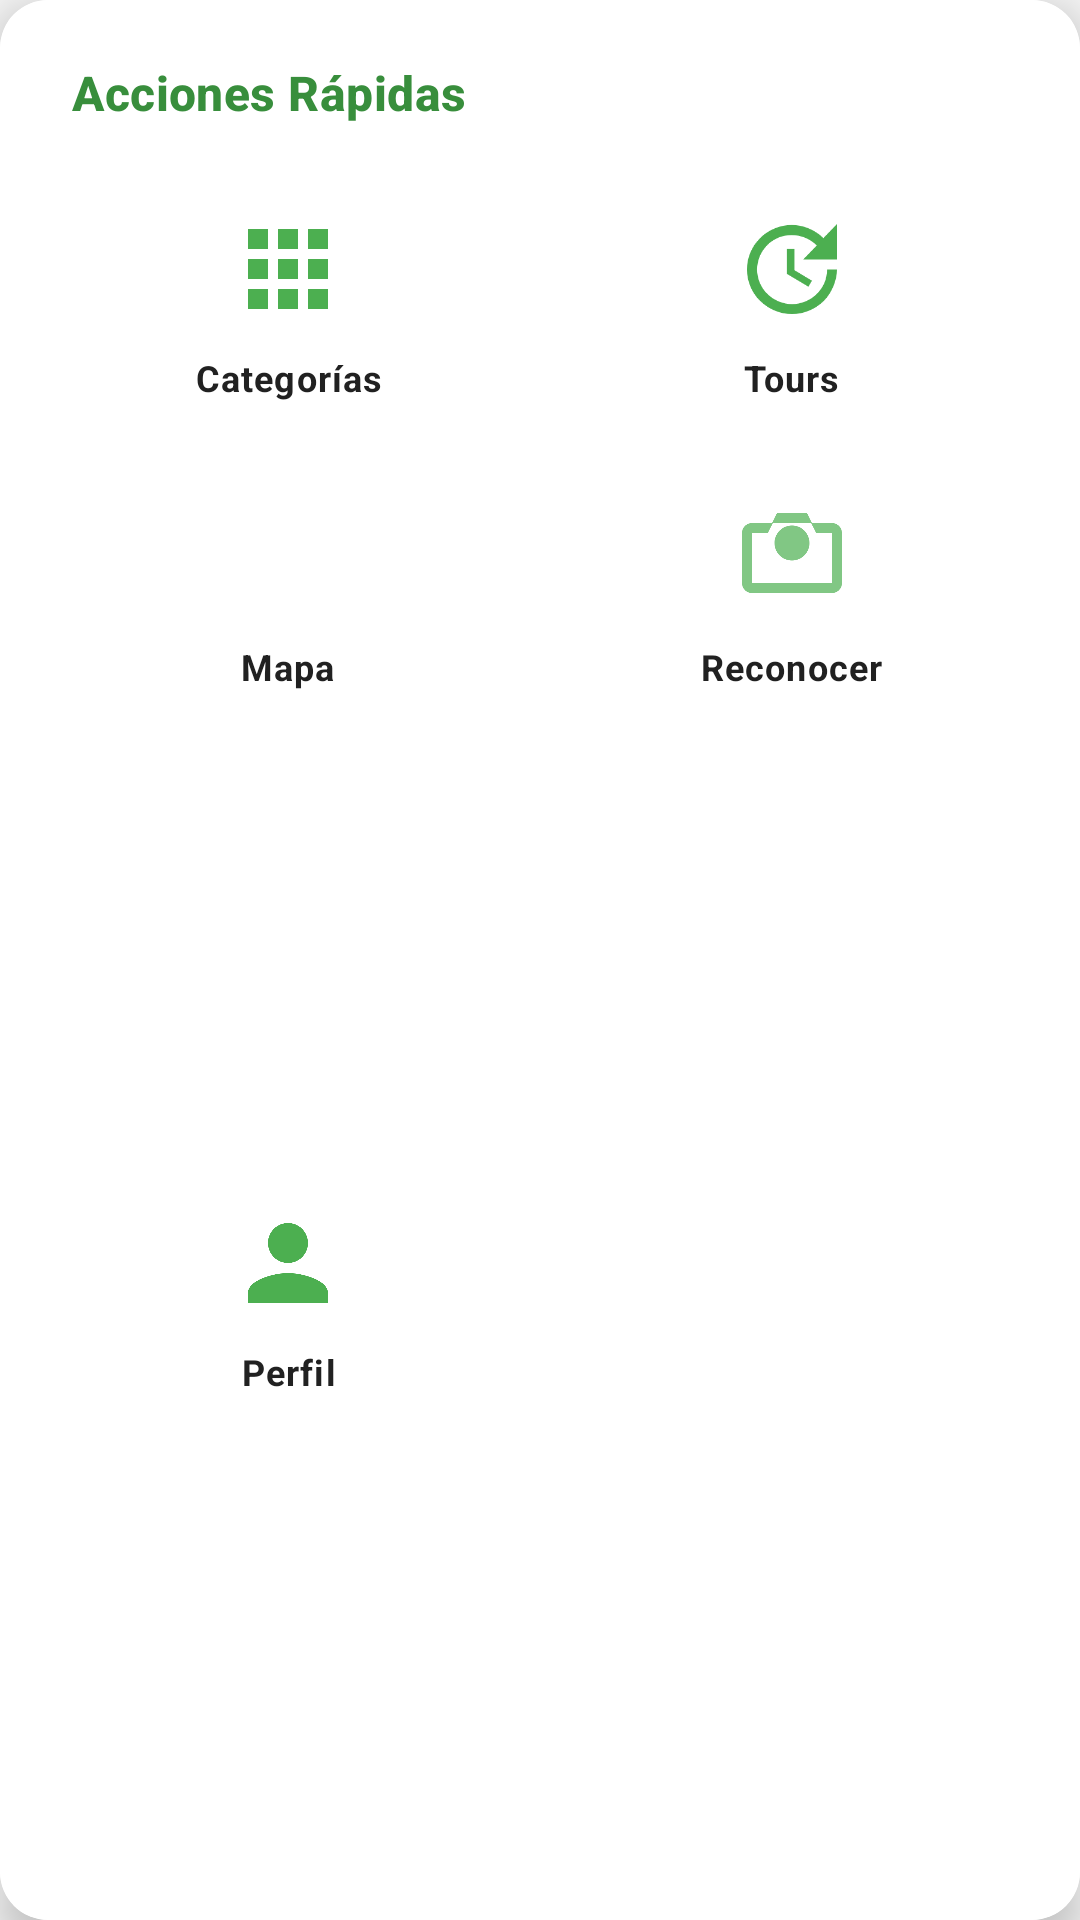

Here is an Android app screen rendered from its layout file. Give the layout XML and the strings, colors and styles it references.
<!-- AndroidManifest.xml: application theme Theme.Vinculacion -->
<!-- res/layout/popup_quick_actions.xml -->
<?xml version="1.0" encoding="utf-8"?>
<androidx.cardview.widget.CardView xmlns:android="http://schemas.android.com/apk/res/android"
    xmlns:app="http://schemas.android.com/apk/res-auto"
    android:layout_width="280dp"
    android:layout_height="wrap_content"
    app:cardCornerRadius="16dp"
    app:cardElevation="8dp"
    android:layout_margin="8dp">

    <LinearLayout
        android:layout_width="match_parent"
        android:layout_height="wrap_content"
        android:orientation="vertical"
        android:padding="12dp"
        android:background="@color/card_background">

        
        <TextView
            android:layout_width="match_parent"
            android:layout_height="wrap_content"
            android:text="Acciones Rápidas"
            android:textAppearance="@style/TextAppearance.Material3.TitleMedium"
            android:textColor="@color/primary_color"
            android:paddingStart="12dp"
            android:paddingEnd="12dp"
            android:paddingTop="8dp"
            android:paddingBottom="12dp"
            android:textStyle="bold"/>

        
        <LinearLayout
            android:layout_width="match_parent"
            android:layout_height="wrap_content"
            android:orientation="vertical"
            android:paddingBottom="8dp">

            
            <LinearLayout
                android:layout_width="match_parent"
                android:layout_height="wrap_content"
                android:orientation="horizontal"
                android:gravity="center"
                android:paddingTop="4dp"
                android:paddingBottom="4dp">

                <LinearLayout
                    android:id="@+id/action_categories"
                    android:layout_width="0dp"
                    android:layout_height="wrap_content"
                    android:layout_weight="1"
                    android:orientation="vertical"
                    android:gravity="center"
                    android:padding="12dp"
                    android:background="?attr/selectableItemBackgroundBorderless">

                    <ImageView
                        android:layout_width="40dp"
                        android:layout_height="40dp"
                        android:src="@drawable/ic_categories"
                        app:tint="@color/primary_vibrant"
                        android:contentDescription="Categorías"/>

                    <TextView
                        android:layout_width="wrap_content"
                        android:layout_height="wrap_content"
                        android:text="Categorías"
                        android:textAppearance="@style/TextAppearance.Material3.BodySmall"
                        android:textColor="@color/text_primary"
                        android:textStyle="bold"
                        android:gravity="center"
                        android:maxLines="2"
                        android:layout_marginTop="8dp"/>
                </LinearLayout>

                <LinearLayout
                    android:id="@+id/action_tours"
                    android:layout_width="0dp"
                    android:layout_height="wrap_content"
                    android:layout_weight="1"
                    android:orientation="vertical"
                    android:gravity="center"
                    android:padding="12dp"
                    android:background="?attr/selectableItemBackgroundBorderless">

                    <ImageView
                        android:layout_width="40dp"
                        android:layout_height="40dp"
                        android:src="@drawable/ic_tour"
                        app:tint="@color/primary_vibrant"
                        android:contentDescription="Tours"/>

                    <TextView
                        android:layout_width="wrap_content"
                        android:layout_height="wrap_content"
                        android:text="Tours"
                        android:textAppearance="@style/TextAppearance.Material3.BodySmall"
                        android:textColor="@color/text_primary"
                        android:textStyle="bold"
                        android:gravity="center"
                        android:maxLines="2"
                        android:layout_marginTop="8dp"/>
                </LinearLayout>
            </LinearLayout>

            
            <LinearLayout
                android:layout_width="match_parent"
                android:layout_height="wrap_content"
                android:orientation="horizontal"
                android:gravity="center"
                android:paddingTop="4dp"
                android:paddingBottom="4dp">

                <LinearLayout
                    android:id="@+id/action_map"
                    android:layout_width="0dp"
                    android:layout_height="wrap_content"
                    android:layout_weight="1"
                    android:orientation="vertical"
                    android:gravity="center"
                    android:padding="12dp"
                    android:background="?attr/selectableItemBackgroundBorderless">

                    <ImageView
                        android:layout_width="40dp"
                        android:layout_height="40dp"
                        android:src="@drawable/ic_location"
                        app:tint="@color/primary_vibrant"
                        android:contentDescription="Mapa"/>

                    <TextView
                        android:layout_width="wrap_content"
                        android:layout_height="wrap_content"
                        android:text="Mapa"
                        android:textAppearance="@style/TextAppearance.Material3.BodySmall"
                        android:textColor="@color/text_primary"
                        android:textStyle="bold"
                        android:gravity="center"
                        android:maxLines="2"
                        android:layout_marginTop="8dp"/>
                </LinearLayout>

                <LinearLayout
                    android:id="@+id/action_recognition"
                    android:layout_width="0dp"
                    android:layout_height="wrap_content"
                    android:layout_weight="1"
                    android:orientation="vertical"
                    android:gravity="center"
                    android:padding="12dp"
                    android:background="?attr/selectableItemBackgroundBorderless">

                    <ImageView
                        android:layout_width="40dp"
                        android:layout_height="40dp"
                        android:src="@drawable/ic_camera"
                        app:tint="@color/accent_vibrant"
                        android:contentDescription="Reconocer"/>

                    <TextView
                        android:layout_width="wrap_content"
                        android:layout_height="wrap_content"
                        android:text="Reconocer"
                        android:textAppearance="@style/TextAppearance.Material3.BodySmall"
                        android:textColor="@color/text_primary"
                        android:textStyle="bold"
                        android:gravity="center"
                        android:maxLines="2"
                        android:layout_marginTop="8dp"/>
                </LinearLayout>
            </LinearLayout>

            
            <LinearLayout
                android:layout_width="match_parent"
                android:layout_height="wrap_content"
                android:orientation="horizontal"
                android:gravity="center"
                android:paddingTop="4dp"
                android:paddingBottom="4dp">

                <LinearLayout
                    android:id="@+id/action_profile"
                    android:layout_width="0dp"
                    android:layout_height="wrap_content"
                    android:layout_weight="1"
                    android:orientation="vertical"
                    android:gravity="center"
                    android:padding="12dp"
                    android:background="?attr/selectableItemBackgroundBorderless">

                    <ImageView
                        android:layout_width="40dp"
                        android:layout_height="40dp"
                        android:src="@drawable/ic_profile"
                        app:tint="@color/primary_vibrant"
                        android:contentDescription="Perfil"/>

                    <TextView
                        android:layout_width="wrap_content"
                        android:layout_height="wrap_content"
                        android:text="Perfil"
                        android:textAppearance="@style/TextAppearance.Material3.BodySmall"
                        android:textColor="@color/text_primary"
                        android:textStyle="bold"
                        android:gravity="center"
                        android:maxLines="2"
                        android:layout_marginTop="8dp"/>
                </LinearLayout>

                
                <View
                    android:layout_width="0dp"
                    android:layout_height="wrap_content"
                    android:layout_weight="1"/>
            </LinearLayout>

        </LinearLayout>

    </LinearLayout>

</androidx.cardview.widget.CardView>
<!-- resources referenced by this layout -->
<resources>
  <color name="accent_vibrant">#81C784</color>
  <color name="card_background">#FFFFFF</color>
  <color name="primary_color">#388E3C</color>
  <color name="primary_vibrant">#4CAF50</color>
  <color name="text_primary">#212121</color>
  <!-- drawable ic_camera (drawable) -->
  <?xml version="1.0" encoding="utf-8"?>
  <vector xmlns:android="http://schemas.android.com/apk/res/android"
      android:width="24dp"
      android:height="24dp"
      android:viewportWidth="24"
      android:viewportHeight="24">
      <path
          android:fillColor="@color/primary_color"
          android:pathData="M12,5.5c-1.93,0 -3.5,1.57 -3.5,3.5s1.57,3.5 3.5,3.5 3.5,-1.57 3.5,-3.5 -1.57,-3.5 -3.5,-3.5zM9,3l-1,2H4c-1.1,0 -2,0.9 -2,2v10c0,1.1 0.9,2 2,2h16c1.1,0 2,-0.9 2,-2V7c0,-1.1 -0.9,-2 -2,-2h-4l-1,-2H9zM20,17H4V7h3.17l0.59,-1.17 0.41,-0.83h7.66l0.41,0.83L16.83,7H20v10z" />
  </vector>
  <!-- drawable ic_categories (drawable) -->
  <vector xmlns:android="http://schemas.android.com/apk/res/android"
      android:width="24dp"
      android:height="24dp"
      android:viewportWidth="24"
      android:viewportHeight="24"
      android:tint="?attr/colorOnSurface">
      <path
          android:fillColor="@color/primary_color"
          android:pathData="M4,8h4V4H4v4zM10,20h4v-4h-4v4zM4,20h4v-4H4v4zM4,14h4v-4H4v4zM10,14h4v-4h-4v4zM16,4v4h4V4h-4zM10,8h4V4h-4v4zM16,14h4v-4h-4v4zM16,20h4v-4h-4v4z"/>
  </vector>
  <!-- drawable ic_profile (drawable) -->
  <vector xmlns:android="http://schemas.android.com/apk/res/android"
      android:width="24dp"
      android:height="24dp"
      android:viewportWidth="24"
      android:viewportHeight="24"
      android:tint="?attr/colorOnSurface">
      <path
          android:fillColor="@color/primary_color"
          android:pathData="M12,12c2.21,0 4,-1.79 4,-4s-1.79,-4 -4,-4 -4,1.79 -4,4 1.79,4 4,4zM12,14c-2.67,0 -8,1.34 -8,4v2h16v-2c0,-2.66 -5.33,-4 -8,-4z"/>
  </vector>
  <style name="Theme.Vinculacion" parent="Base.Theme.Vinculacion" />
  <color name="primary_color_dark">#2E7D32</color>
  <color name="text_on_primary">#FFFFFF</color>
  <color name="accent_color">#66BB6A</color>
  <color name="earth_brown">#8D6E63</color>
  <color name="white">#FFFFFFFF</color>
  <color name="background_home">#F5F5F5</color>
  <color name="surface_elevated">#FAFAFA</color>
  <color name="error_red">#E53935</color>
  <style name="TextAppearance.Vinculacion.Headline1" parent="TextAppearance.Material3.HeadlineLarge">
          <item name="android:textColor">@color/text_primary</item>
          <item name="android:letterSpacing">-0.01</item>
          <item name="fontFamily">sans-serif-medium</item>
      </style>
  <style name="TextAppearance.Vinculacion.Headline2" parent="TextAppearance.Material3.HeadlineMedium">
          <item name="android:textColor">@color/text_primary</item>
          <item name="android:letterSpacing">-0.005</item>
          <item name="fontFamily">sans-serif-medium</item>
      </style>
  <style name="TextAppearance.Vinculacion.Body1" parent="TextAppearance.Material3.BodyLarge">
          <item name="android:textColor">@color/text_primary</item>
          <item name="android:letterSpacing">0.01</item>
          <item name="android:lineSpacingMultiplier">1.15</item>
      </style>
  <style name="TextAppearance.Vinculacion.Body2" parent="TextAppearance.Material3.BodyMedium">
          <item name="android:textColor">@color/text_secondary</item>
          <item name="android:letterSpacing">0.015</item>
          <item name="android:lineSpacingMultiplier">1.2</item>
      </style>
  <color name="text_secondary">#757575</color>
</resources>
